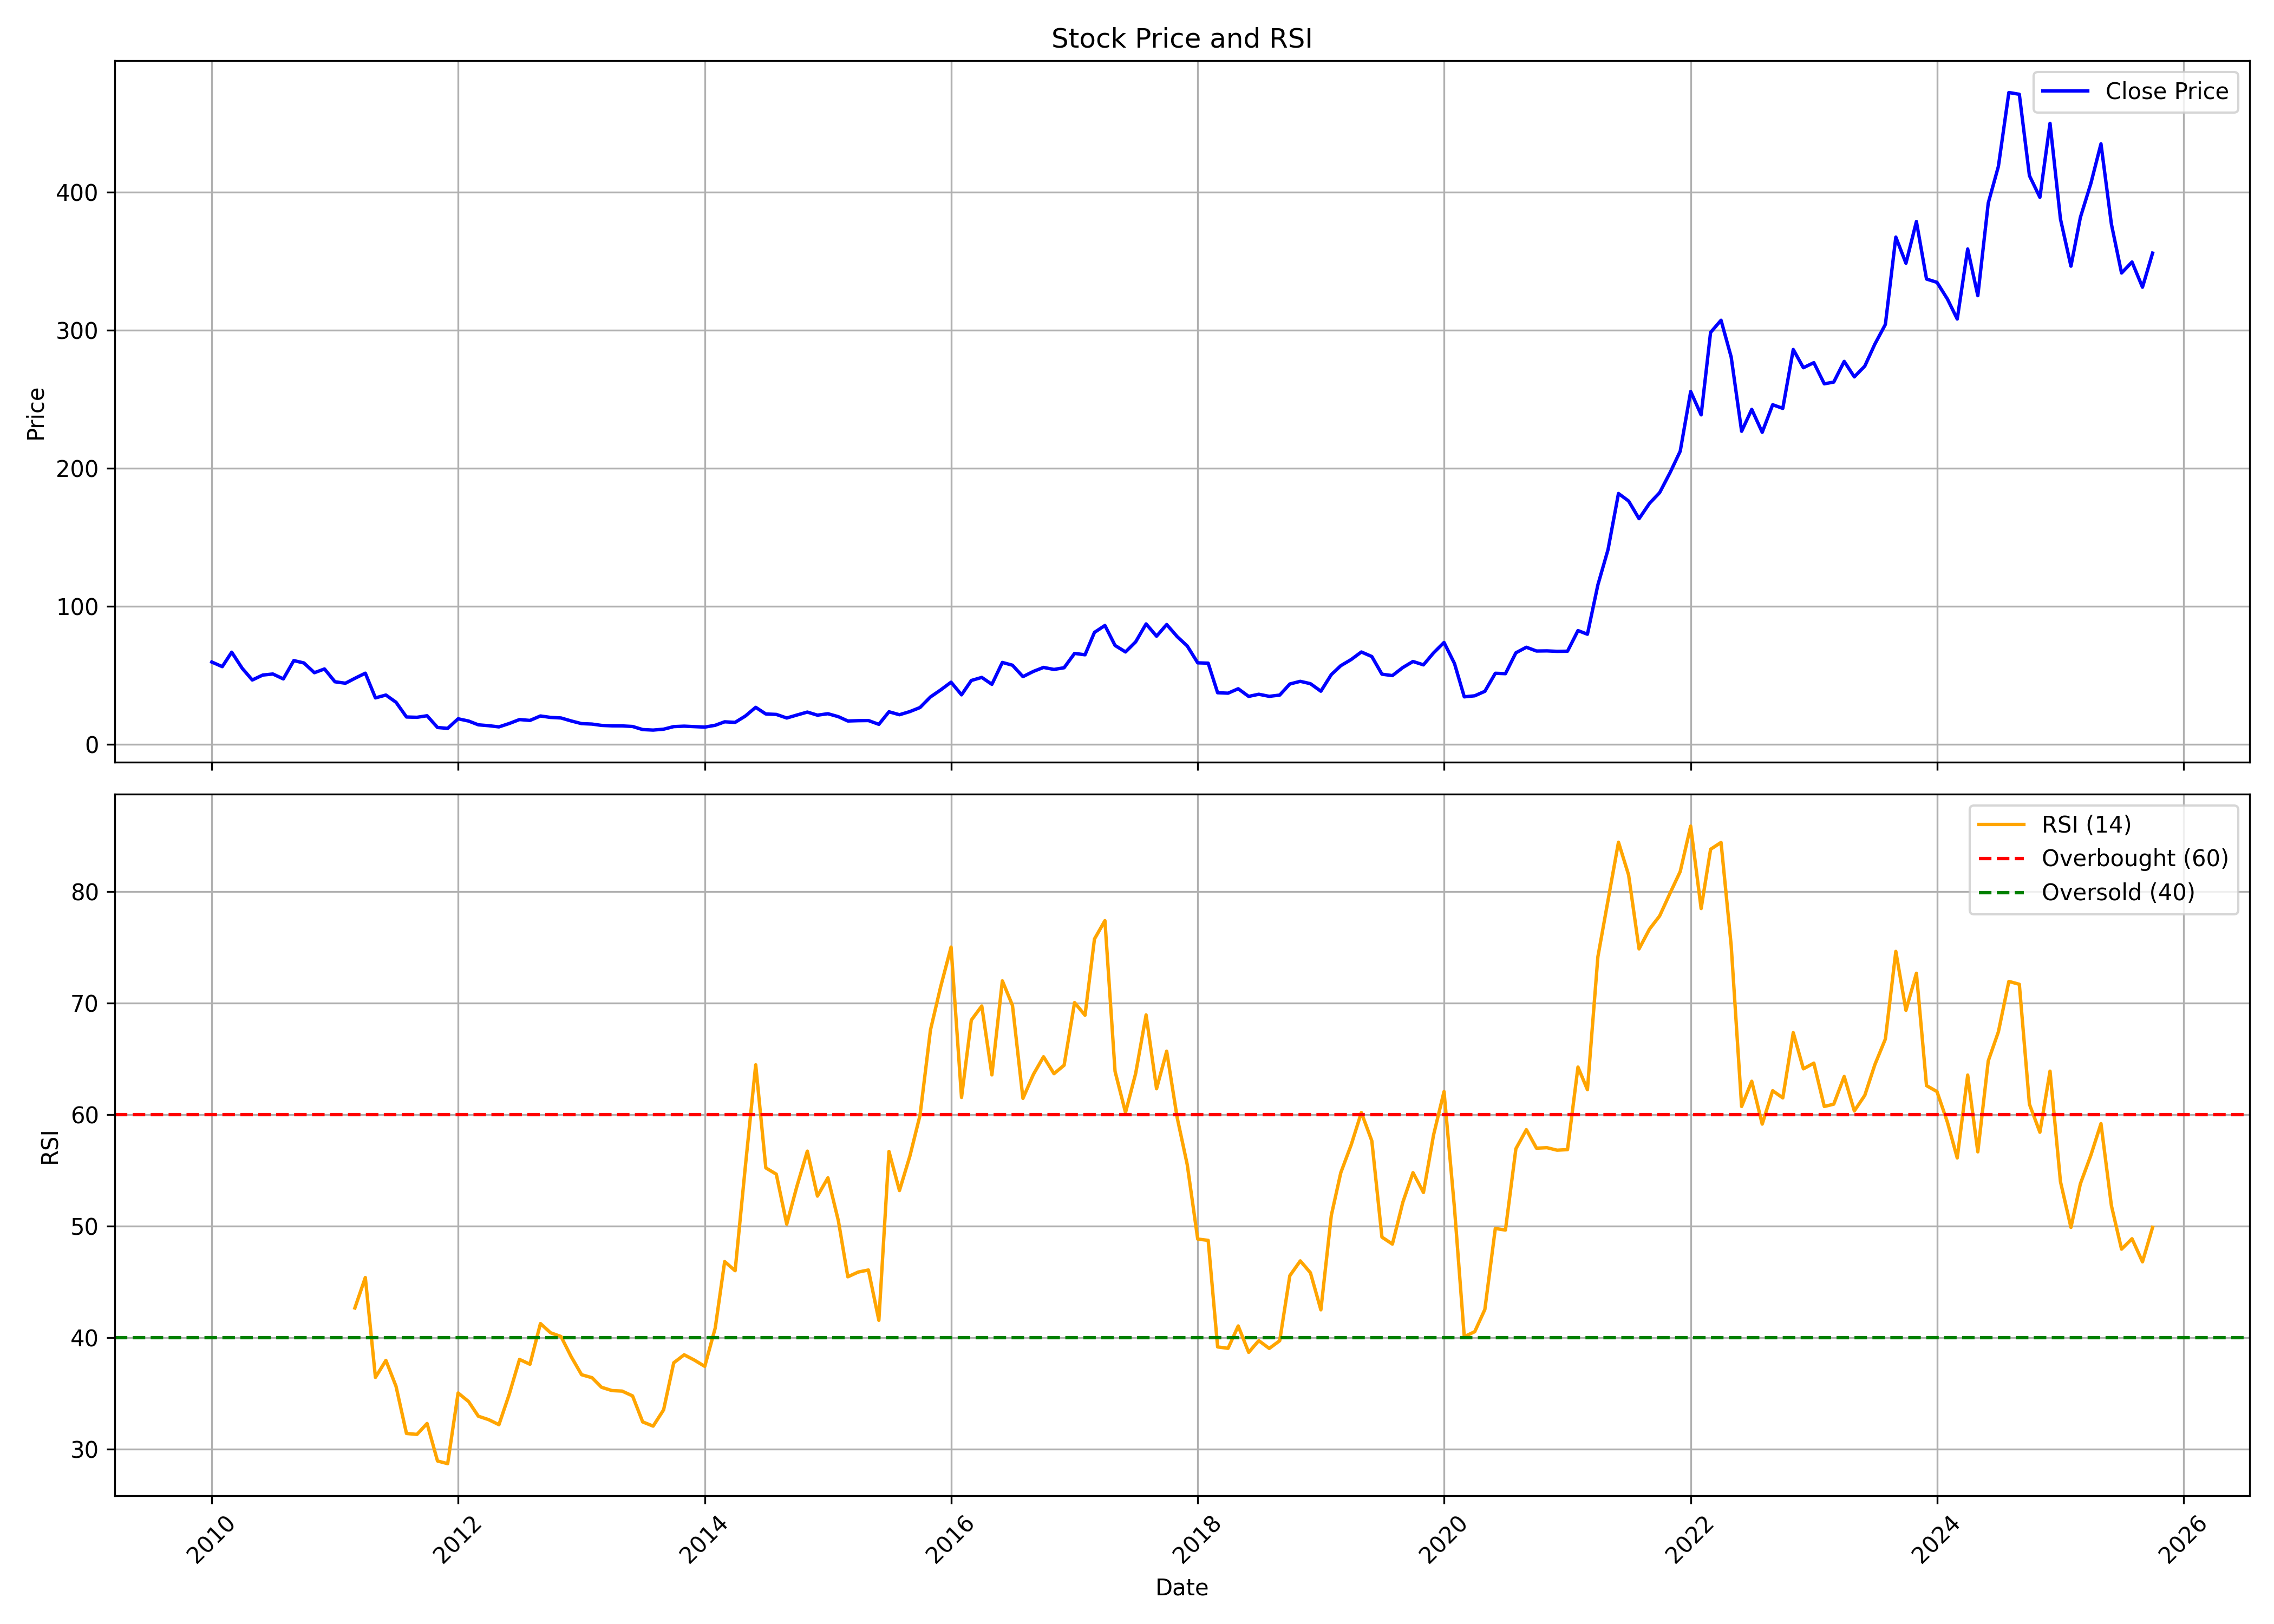

The data file committed next to this chart (first rows):
, date, symbol, open, high, low, close, volume, rsi
0, 2010-01-01, TRIVENI, 52.5, 62.12, 52.5, 59.55, 53209867, 
1, 2010-02-01, TRIVENI, 58.99, 65.76, 53.72, 56.21, 30053158, 
2, 2010-03-01, TRIVENI, 56.21, 70.03, 54.69, 66.68, 64891673, 
3, 2010-04-01, TRIVENI, 67.12, 67.49, 52.11, 55.04, 30504468, 
4, 2010-05-01, TRIVENI, 54.94, 56.16, 43.95, 46.54, 32020468, 
5, 2010-06-01, TRIVENI, 46.95, 51.2, 41.91, 50.12, 28622278, 
6, 2010-07-01, TRIVENI, 49.65, 53.36, 47.64, 50.88, 20672628, 
7, 2010-08-01, TRIVENI, 52.06, 54.89, 46.7, 47.32, 16341236, 
8, 2010-09-01, TRIVENI, 47.69, 61.65, 47.24, 60.59, 37489601, 
9, 2010-10-01, TRIVENI, 61.25, 63.17, 57.37, 58.89, 28531648, 
10, 2010-11-01, TRIVENI, 59.19, 64.57, 43.26, 51.82, 29994569, 
11, 2010-12-01, TRIVENI, 51.82, 58.48, 48.67, 54.54, 17864140, 
12, 2011-01-01, TRIVENI, 54.54, 57.69, 43.02, 45.25, 11171225, 
13, 2011-02-01, TRIVENI, 45.72, 47.56, 37.9, 44.2, 21142018, 
14, 2011-03-01, TRIVENI, 45.48, 53.26, 44.69, 47.73, 13535017, 42.66
15, 2011-04-01, TRIVENI, 47.39, 54.99, 46.07, 51.47, 27538278, 45.39
16, 2011-05-01, TRIVENI, 52.12, 62.99, 27.03, 33.57, 24212761, 36.44
17, 2011-06-01, TRIVENI, 33.79, 38.07, 32.53, 35.64, 7010321, 37.97
18, 2011-07-01, TRIVENI, 35.95, 36.22, 29.51, 30.41, 9397949, 35.64
19, 2011-08-01, TRIVENI, 30.73, 31.31, 18.29, 19.73, 8919180, 31.42
20, 2011-09-01, TRIVENI, 19.73, 22.71, 18.92, 19.51, 10018642, 31.33
21, 2011-10-01, TRIVENI, 19.46, 21.81, 17.89, 20.64, 8601116, 32.31
22, 2011-11-01, TRIVENI, 20.73, 20.95, 11.98, 12.12, 19557680, 28.95
23, 2011-12-01, TRIVENI, 12.44, 14.87, 11.35, 11.49, 17279203, 28.71
24, 2012-01-01, TRIVENI, 11.71, 19.28, 11.53, 18.43, 20485173, 35.05
25, 2012-02-01, TRIVENI, 18.43, 19.37, 16.22, 16.81, 13287780, 34.28
26, 2012-03-01, TRIVENI, 16.83, 19.11, 12.78, 14.06, 14753734, 32.96
27, 2012-04-01, TRIVENI, 14.28, 15.19, 13.01, 13.42, 6591143, 32.65
28, 2012-05-01, TRIVENI, 13.37, 15.06, 11.51, 12.56, 5593411, 32.2
29, 2012-06-01, TRIVENI, 12.69, 15.65, 11.92, 15.06, 6600102, 34.98
30, 2012-07-01, TRIVENI, 14.83, 18.2, 13.65, 17.88, 16899719, 38.05
31, 2012-08-01, TRIVENI, 17.92, 21.38, 16.38, 17.24, 12337244, 37.62
32, 2012-09-01, TRIVENI, 17.29, 21.29, 16.79, 20.47, 10331535, 41.27
33, 2012-10-01, TRIVENI, 20.65, 22.47, 17.88, 19.43, 10913063, 40.44
34, 2012-11-01, TRIVENI, 19.52, 21.02, 18.47, 19.02, 5416116, 40.1
35, 2012-12-01, TRIVENI, 19.11, 19.83, 16.15, 16.88, 7363001, 38.31
36, 2013-01-01, TRIVENI, 16.83, 17.56, 14.24, 14.92, 7430295, 36.68
37, 2013-02-01, TRIVENI, 15.06, 16.6, 14.15, 14.6, 6305147, 36.41
38, 2013-03-01, TRIVENI, 15.1, 15.97, 12.36, 13.64, 6575501, 35.56
39, 2013-04-01, TRIVENI, 13.96, 17.48, 13.18, 13.32, 5738462, 35.26
40, 2013-05-01, TRIVENI, 13.32, 14.23, 12.86, 13.27, 1730181, 35.22
41, 2013-06-01, TRIVENI, 13.04, 13.64, 11.9, 12.86, 1338126, 34.78
42, 2013-07-01, TRIVENI, 12.91, 14.09, 10.53, 10.62, 1930220, 32.45
43, 2013-08-01, TRIVENI, 10.89, 12.22, 9.473, 10.25, 1377865, 32.08
44, 2013-09-01, TRIVENI, 10.89, 12.31, 10.07, 10.89, 1532128, 33.53
45, 2013-10-01, TRIVENI, 11.12, 15.01, 10.85, 12.77, 2488351, 37.75
46, 2013-11-01, TRIVENI, 12.4, 14.19, 11.62, 13.09, 3287234, 38.47
47, 2013-12-01, TRIVENI, 13.32, 15.06, 12.08, 12.77, 3743233, 38
48, 2014-01-01, TRIVENI, 13.09, 13.64, 11.9, 12.4, 2010879, 37.43
49, 2014-02-01, TRIVENI, 12.36, 14.37, 12.22, 13.73, 1472077, 40.86
50, 2014-03-01, TRIVENI, 13.64, 17.07, 13.45, 16.25, 2716103, 46.82
51, 2014-04-01, TRIVENI, 16.25, 19.22, 15.65, 15.83, 3503244, 46
52, 2014-05-01, TRIVENI, 15.83, 23.98, 15.38, 20.36, 6561925, 55.25
53, 2014-06-01, TRIVENI, 20.91, 32.72, 20.36, 26.73, 25184847, 64.45
54, 2014-07-01, TRIVENI, 27, 27.82, 21.69, 21.92, 2602467, 55.22
55, 2014-08-01, TRIVENI, 21.69, 23.61, 20.23, 21.6, 1754868, 54.65
56, 2014-09-01, TRIVENI, 21.78, 24.35, 18.76, 18.99, 2492074, 50.17
57, 2014-10-01, TRIVENI, 18.81, 23.75, 18.81, 21.14, 1250458, 53.55
58, 2014-11-01, TRIVENI, 21.05, 28.37, 20.23, 23.29, 9076748, 56.72
59, 2014-12-01, TRIVENI, 22.7, 25.86, 19.91, 21.05, 3732035, 52.69
... 130 more rows
